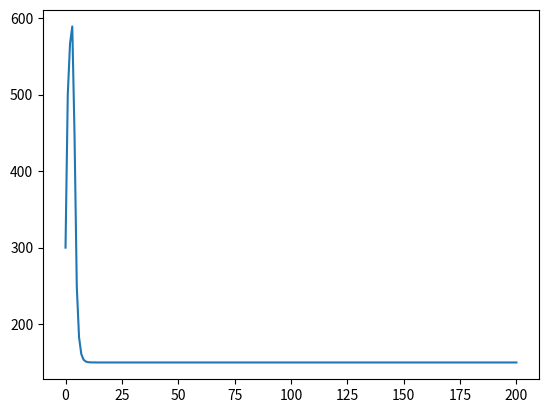

Python code for this plot:
import numpy as np
import matplotlib.pyplot as plt
import math as m

"""
Ejercicio 3
En base a la implementacion en la seccion 1.1 del libro 2 (pag. 15):
1. Realizar los puntos a), b) y c) del ejercicio 4.3 (pag 113)
    c) A piecewise constant surrounding temperature,
    
        T_s(t) = {
            C0, 0 <= t <= t*
            C1, t > t*
        }
        
    corresponds to a sudden change in environment at t = t*. Choose C0 = 2*T0,
    C1 = 1/2 * T0, and t* = 3/k. Plot the solution T(t) and explain why it seems
    physically reasonable.
"""

def theta_rule(a, u, h, t, n, th):
    """
    Implementacion del esquema Theta-Rule para discretizar una funcion como Forward
    Euler, Backward Euler o Crank-Nicholson.
    
    requiere:
        u'(tn) = -a*(u(tn) - h(tn))

        t[n] y t[n+1] tiene valor
        u[n] tiene valor
        h(t[n]) y h(t[n+1]) tienen valor
        a(t[n]) y a(t[n+1]) tienen valor
    
    devuelve: u(t[n+1])
    
    a: funcion de magnitud de la derivada
    u: lista con los puntos ya discretizados de la imagen; u[0] == I
    h: funcion desviacion de la funcion u
    t: lista con los puntos discretizados del dominio (tiempo)
    n: punto que queremos discretizar
    th: Theta
    """
    
    Dt = t[n+1] - t[n]
    num = (1.0 - (1-th)*a*Dt)*u[n] + (1-th)*a*Dt*h(t[n]) + th*a*Dt*h(t[n+1])
    den = 1 + th*a*Dt
    
    return num/den


def discretizar_funcion(a, I, h, t, th):
    """
    Obetener una lista de temperaturas en los puntos de tiempo t.
    
    devuelve: una lista con los puntos discretizados
    
    a: constante de transferencia
    I: valor inicial
    h: funcion de desviacion
    t: lista con los puntos discretizados del dominio (tiempo)
    th: Theta
    """
    
    u = np.zeros(len(t), dtype=float)
    u[0] = I
    for n in range(0, len(t) - 1):
        u[n+1] = theta_rule(a, u, h, t, n, th)
    return u


def cooling(T0, k, T_s, t_end, dt, theta=0.5):
    """
    returns:
        (T, t)
        T: array of values ate mesh points
        t: array of time mesh
       
    params:
        T0: initial temperature
        k: heat transfer coefficient
        T_s: function of t for temperature of surroundings
        T_end: end time of simultion
        dt: time step
        theta: theta for theta-rule
    """
    
    # rounded down + initial point
    num_points = int(m.floor(t_end / dt)) + 1
    t = np.zeros(num_points, dtype=float)
    for i in range(0, num_points):
        t[i] = i * dt
    
    T = discretizar_funcion(k, T0, T_s, t, theta)
    
    return T, t
    

def main():
    # coeff transferencia
    k = 1.0
    
    # temperatura inicial del objeto = 300 K
    T0 = 300
    
    # temperatura del rededor: C0 hasta tc, C1 depues
    C0 = 2*T0
    C1 = 0.5*T0
    tc = 3*k
    T_s = lambda t: C0 if t <= tc else C1
    
    
    # puntos del tiempo
    t_end = 200.0
    dt = 1.0

    # Theta para crank-nicolson
    theta = 0.5
    
    
    T, t = cooling(T0, k, T_s, t_end, dt, theta)
    
    
    plt.plot(t, T)
    plt.show()
    
    
main()
